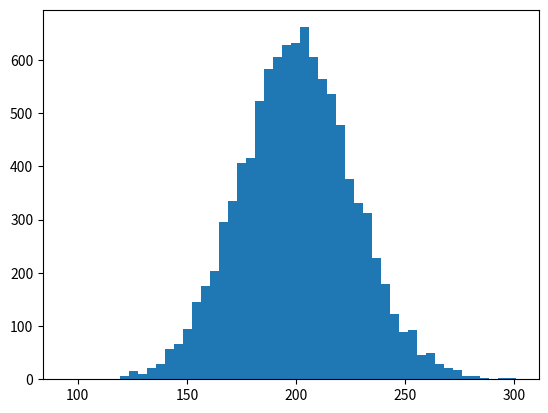

Python code for this plot:

# coding: utf-8

#  # Standard Deviation 

# In[14]:


import numpy as np
import matplotlib.pyplot as plt

incomes  = np.random.normal(200.0, 25.89, 10000)

plt.hist(incomes, 50)
plt.show()


# In[15]:


incomes.std()


# In[16]:


incomes.var()


# In[ ]:




